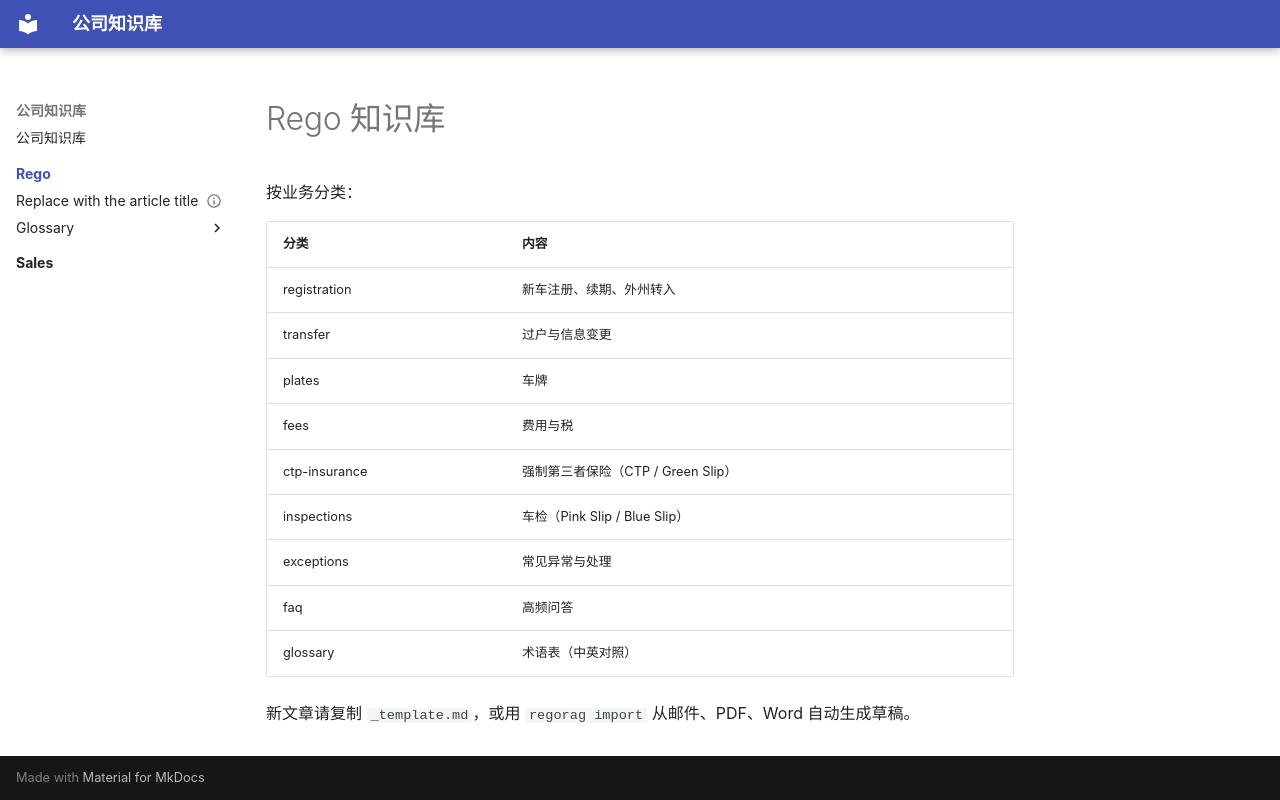

repository: ZeyuLiR/Rego-RAG · page: rego/index.html · generator: mkdocs

# Rego 知识库

按业务分类：

| 分类 | 内容 |
| --- | --- |
| registration | 新车注册、续期、外州转入 |
| transfer | 过户与信息变更 |
| plates | 车牌 |
| fees | 费用与税 |
| ctp-insurance | 强制第三者保险（CTP / Green Slip） |
| inspections | 车检（Pink Slip / Blue Slip） |
| exceptions | 常见异常与处理 |
| faq | 高频问答 |
| glossary | 术语表（中英对照） |

新文章请复制 `_template.md`，或用 `regorag import` 从邮件、PDF、Word 自动生成草稿。
